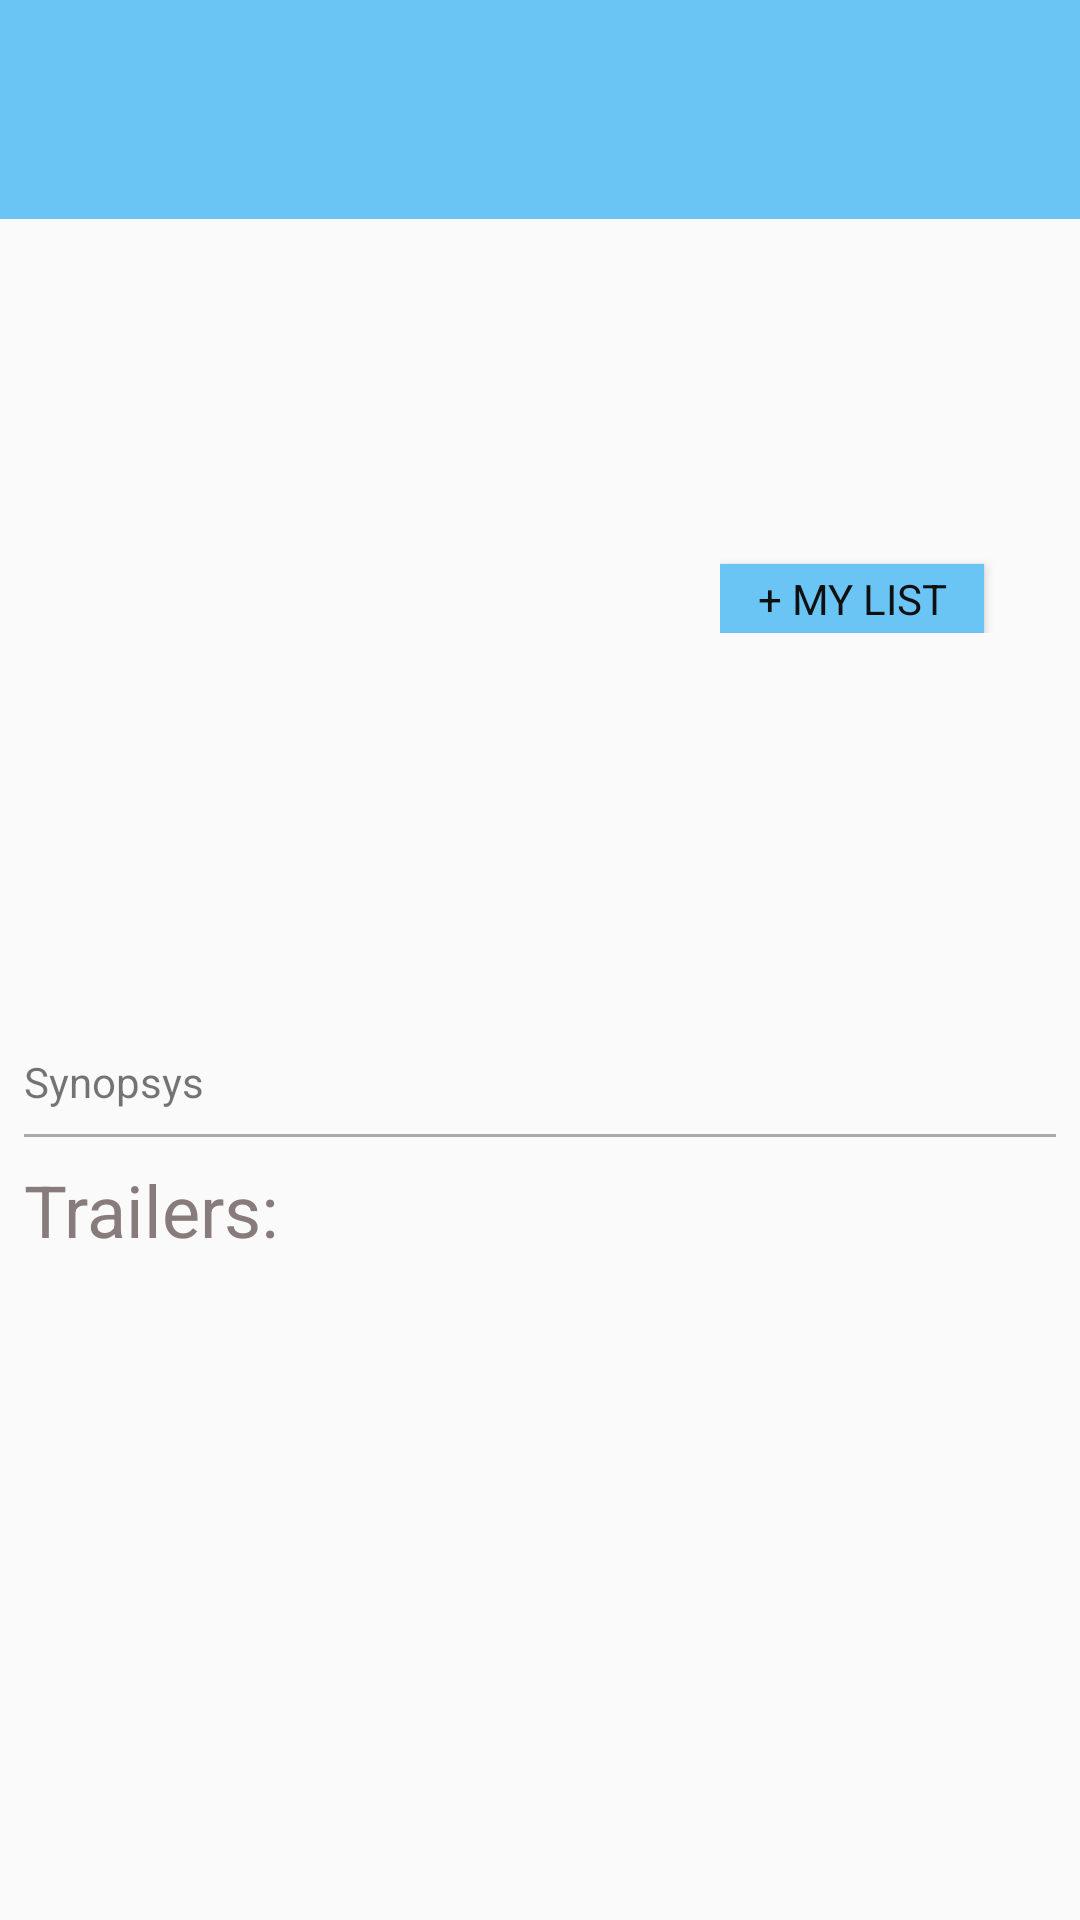

Produce the Android XML layout that renders to this screen, including the resource entries it uses.
<!-- AndroidManifest.xml: activity theme AppTheme.NoActionBar -->
<!-- res/layout/fragment_detail.xml -->
<?xml version="1.0" encoding="utf-8"?>
<ScrollView xmlns:android="http://schemas.android.com/apk/res/android"
    xmlns:tools="http://schemas.android.com/tools"
    android:layout_width="match_parent"
    android:layout_height="match_parent"
    tools:context=".DetailActivityFragment"
    tools:showIn="@layout/activity_detail"
    android:clickable="false">

    <LinearLayout
        android:layout_width="match_parent"
        android:layout_height="match_parent"
        android:orientation="vertical"
        android:animateLayoutChanges="true">

        <TextView
            android:id="@+id/movie_title"
            android:layout_width="match_parent"
            android:layout_height="73dp"
            android:background="#6ac5f5"
            android:paddingBottom="12dp"
            android:paddingLeft="12dp"
            android:paddingRight="12dp"
            android:paddingTop="20dp"

            android:textAppearance="@style/TextAppearance.AppCompat.Title"
            android:textColor="#ffffff"
            android:typeface="sans"
            android:autoText="false"
            android:textSize="@dimen/abc_text_size_headline_material" />

        <LinearLayout
            android:layout_width="match_parent"
            android:layout_height="wrap_content"
            android:layout_marginLeft="8dp"
            android:layout_marginTop="8dp"
            android:orientation="horizontal">

            <ImageView
                android:id="@+id/movie_poster"
                android:layout_width="200dp"
                android:layout_height="254dp"
                android:scaleType="fitXY"/>

            <LinearLayout
                android:layout_width="match_parent"
                android:layout_height="wrap_content"
                android:layout_gravity="center_horizontal"
                android:orientation="vertical"
                android:paddingLeft="32dp">

                <TextView
                    android:id="@+id/release_date"
                    android:layout_width="match_parent"
                    android:layout_height="wrap_content"
                    android:layout_marginBottom="8dp"
                    android:layout_weight="1"

                    android:textColor="#877b7b"
                    android:textSize="20sp"
                    android:typeface="sans" />
                <TextView
                    android:id="@+id/runtime"
                    android:layout_width="match_parent"
                    android:layout_height="wrap_content"
                    android:layout_weight="1"
                    android:textSize="20sp"
                    android:layout_marginBottom="10dp"
                    android:textStyle="italic"
                    android:textColor="#877b7b"
                    android:typeface="sans" />

                <TextView
                    android:id="@+id/vote_average"
                    android:layout_width="match_parent"
                    android:layout_height="wrap_content"
                    android:layout_weight="1"
                    android:layout_marginBottom="16dp"
                    android:typeface="sans"
                    android:textColor="#1b1a1a" />

                <Button
                    android:id="@+id/favorite"
                    android:layout_width="wrap_content"
                    android:layout_height="23dp"
                    android:background="#6ac5f5"
                    android:textColor="#101010"
                    android:text="+ MY LIST"
                    android:lines="2"
                    android:onClick="onClickFav"
                    android:capitalize="sentences"
                    android:clickable="true"
                    android:elegantTextHeight="false"
                    android:focusable="false"
                    android:singleLine="false"
                    android:typeface="sans" />
            </LinearLayout>


        </LinearLayout>

        <TextView
            android:id="@+id/movie_synopsys"
            android:layout_width="wrap_content"
            android:layout_height="wrap_content"
            android:layout_marginLeft="8dp"
            android:layout_marginTop="16dp"
            android:text="Synopsys"
            android:typeface="sans" />

        <View
            android:layout_width="match_parent"
            android:layout_height="1dp"
            android:layout_margin="8dp"
            android:background="@android:color/darker_gray" />

        <TextView
            android:layout_width="wrap_content"
            android:layout_height="wrap_content"
            android:layout_marginLeft="8dp"
            android:text="Trailers:"
            android:textColor="#877b7b"
            android:textSize="24dp"
            android:typeface="sans" />


        <ImageButton
            android:id="@+id/video_button"
            android:layout_width="wrap_content"
            android:layout_height="wrap_content"
            android:layout_marginTop="16dp"
            android:layout_marginLeft="8dp"
            android:src="@drawable/ic_action_youtube"
            android:scaleType="centerCrop"
            style="?android:attr/borderlessButtonStyle"
            />

    </LinearLayout>
</ScrollView>
<!-- resources referenced by this layout -->
<resources>
  <style name="AppTheme.NoActionBar">
          <item name="windowActionBar">false</item>
          <item name="windowNoTitle">true</item>
      </style>
</resources>
